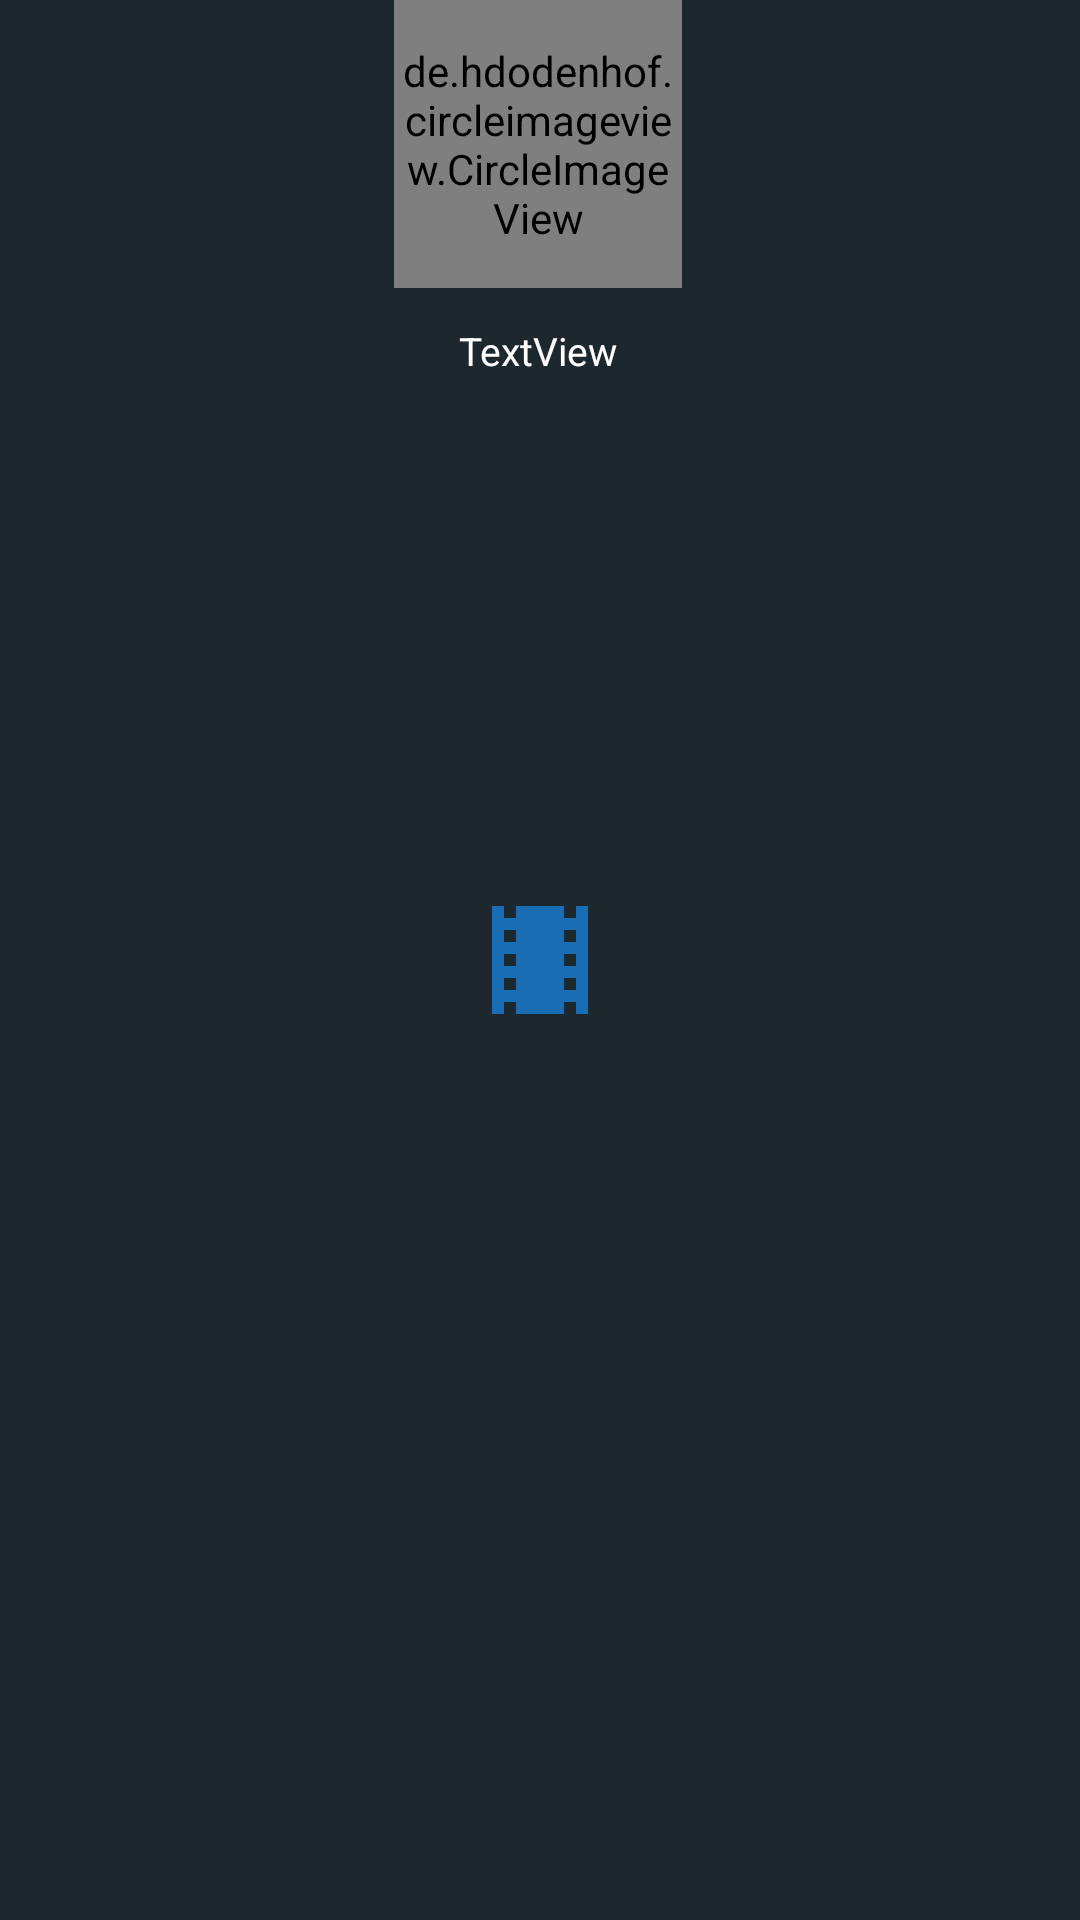

This screen was rendered from an Android layout file. Write that file and the resources it references.
<!-- AndroidManifest.xml: application theme Theme.Launcher -->
<!-- res/layout/cast_item.xml -->
<?xml version="1.0" encoding="utf-8"?>
<androidx.constraintlayout.widget.ConstraintLayout
    xmlns:android="http://schemas.android.com/apk/res/android"
    xmlns:app="http://schemas.android.com/apk/res-auto"
    xmlns:tools="http://schemas.android.com/tools"
    android:layout_marginTop="10dp"
    android:layout_width="wrap_content"
    android:layout_height="wrap_content">












    <de.hdodenhof.circleimageview.CircleImageView
        xmlns:app="http://schemas.android.com/apk/res-auto"
        android:id="@+id/cast_profile"
        android:layout_width="96dp"
        android:layout_height="96dp"
        android:gravity="center"
        app:layout_constraintEnd_toEndOf="parent"
        app:layout_constraintHorizontal_bias="0.498"
        app:layout_constraintStart_toStartOf="parent"
        app:layout_constraintTop_toTopOf="parent" />

    <TextView
        android:id="@+id/cast_name"
        android:layout_width="wrap_content"
        android:layout_height="wrap_content"
        android:layout_marginTop="12dp"
        android:text="TextView"
        android:textSize="13dp"
        android:textColor="@color/white"
        app:layout_constraintEnd_toEndOf="parent"
        app:layout_constraintHorizontal_bias="0.498"
        app:layout_constraintStart_toStartOf="parent"
        app:layout_constraintTop_toBottomOf="@+id/cast_profile" />
</androidx.constraintlayout.widget.ConstraintLayout>
<!-- resources referenced by this layout -->
<resources>
  <color name="white">#FFFFFFFF</color>
  <!-- drawable ic_baseline_local_movies_24 (drawable) -->
  <vector android:height="24dp" android:tint="#196DB5"
      android:viewportHeight="24" android:viewportWidth="24"
      android:width="24dp" xmlns:android="http://schemas.android.com/apk/res/android">
      <path android:fillColor="@android:color/white" android:pathData="M18,3v2h-2L16,3L8,3v2L6,5L6,3L4,3v18h2v-2h2v2h8v-2h2v2h2L20,3h-2zM8,17L6,17v-2h2v2zM8,13L6,13v-2h2v2zM8,9L6,9L6,7h2v2zM18,17h-2v-2h2v2zM18,13h-2v-2h2v2zM18,9h-2L16,7h2v2z"/>
  </vector>
  <style name="Theme.Launcher" parent="Theme.MaterialComponents.DayNight.DarkActionBar">
  
          <item name="android:windowBackground">@drawable/launch_screen</item>
  
      </style>
  <!-- drawable launch_screen (drawable) -->
  <?xml version="1.0" encoding="utf-8"?>
  <layer-list xmlns:android="http://schemas.android.com/apk/res/android"
      android:opacity="opaque">
  
  
      
      <item android:drawable="@color/tmdb_background"/>
  
      
      <item android:drawable="@drawable/ic_baseline_local_movies_24"
            android:height="48dp"
            android:width="48dp"
            android:gravity="center" />
  
  
  
  
  
  </layer-list>
  <color name="tmdb_background">#1c272e</color>
</resources>
